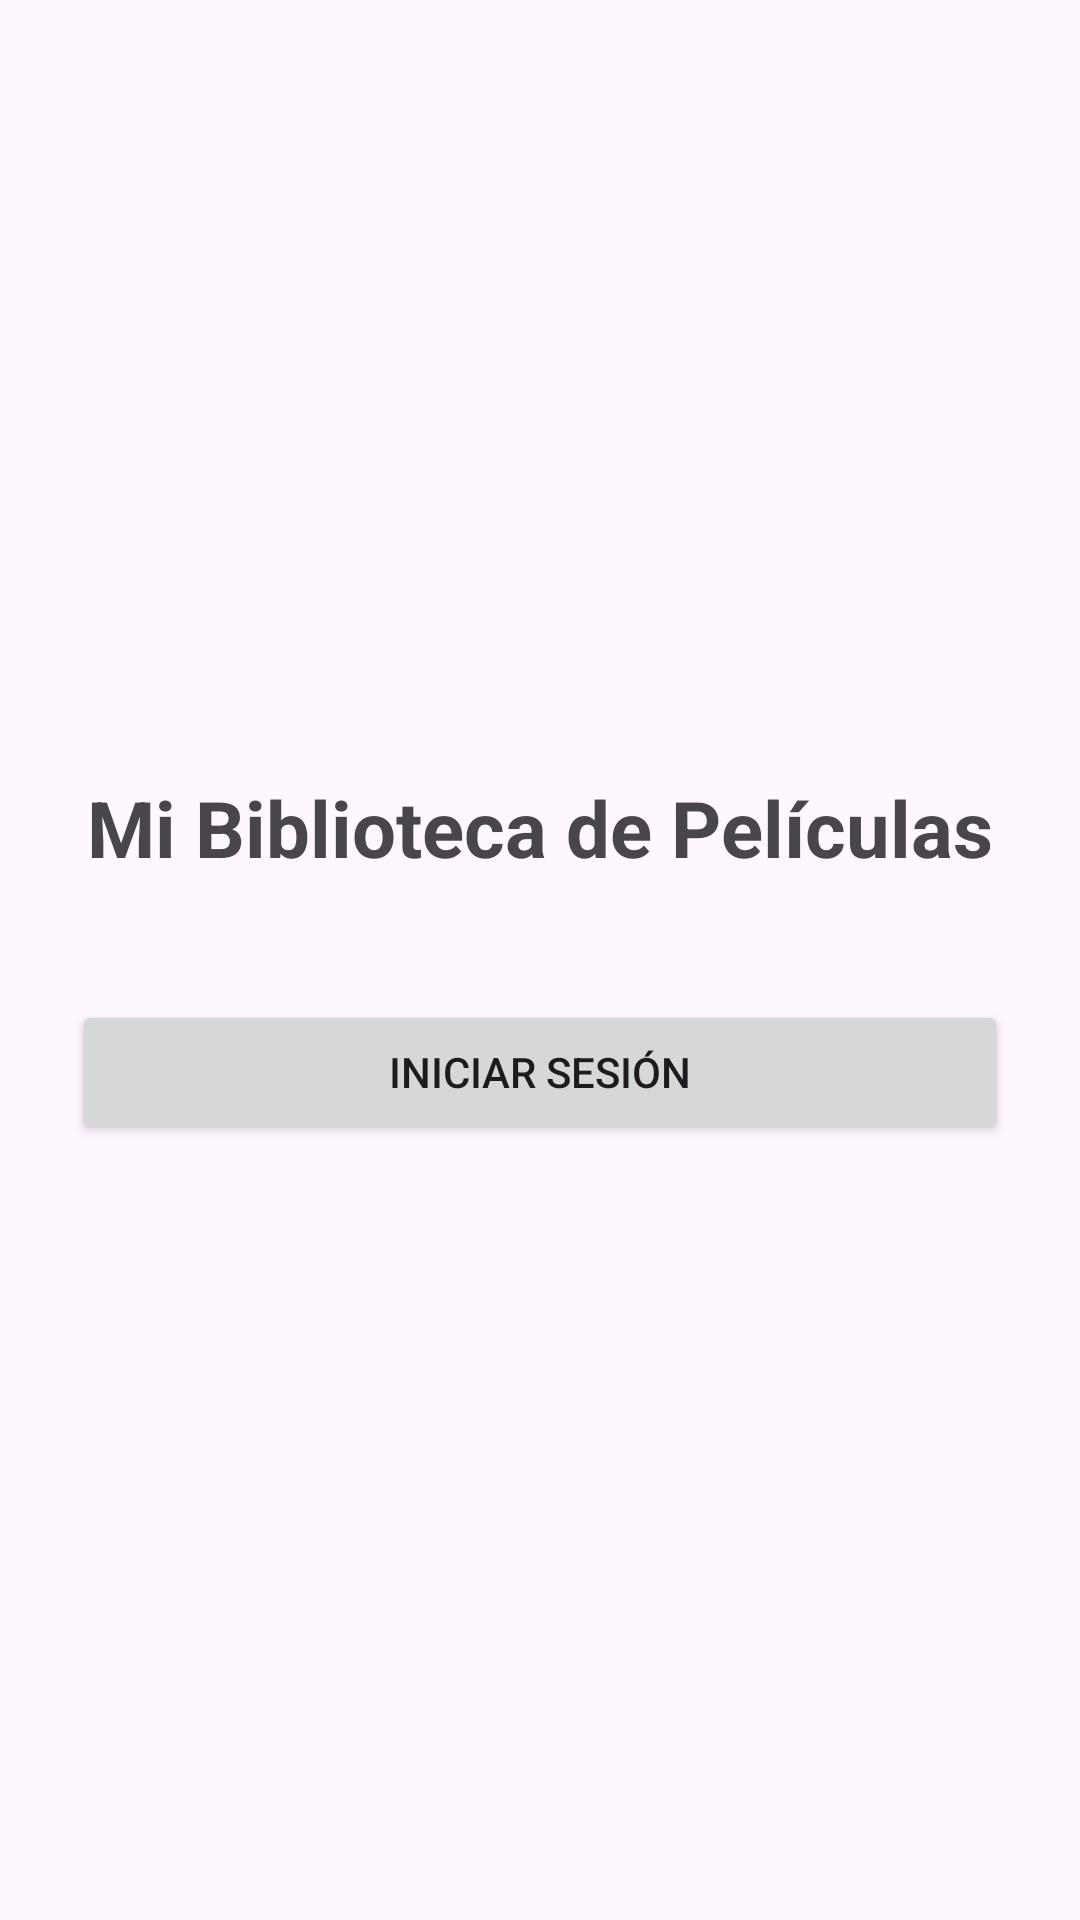

Reconstruct the res/layout file that produces this screen, plus the resources it refers to.
<!-- AndroidManifest.xml: application theme Theme.MiBibliotecaPeliculas -->
<!-- res/layout/activity_inicio.xml -->
<?xml version="1.0" encoding="utf-8"?>
<LinearLayout xmlns:android="http://schemas.android.com/apk/res/android"
    xmlns:tools="http://schemas.android.com/tools"
    android:layout_width="match_parent"
    android:layout_height="match_parent"
    android:orientation="vertical"
    android:gravity="center"
    android:padding="24dp">

    <TextView
        android:layout_width="wrap_content"
        android:layout_height="wrap_content"
        android:text="Mi Biblioteca de Películas"
        android:textSize="26sp"
        android:textStyle="bold"
        android:layout_marginBottom="40dp"/>

    <Button
        android:id="@+id/btnIrLogin"
        android:layout_width="match_parent"
        android:layout_height="wrap_content"
        android:text="Iniciar sesión"
        tools:layout_editor_absoluteX="16dp"
        tools:layout_editor_absoluteY="185dp" />

</LinearLayout>
<!-- resources referenced by this layout -->
<resources>
  <style name="Theme.MiBibliotecaPeliculas" parent="Base.Theme.MiBibliotecaPeliculas" />
  <style name="Base.Theme.MiBibliotecaPeliculas" parent="Theme.Material3.DayNight.NoActionBar">
          
          
      </style>
</resources>
